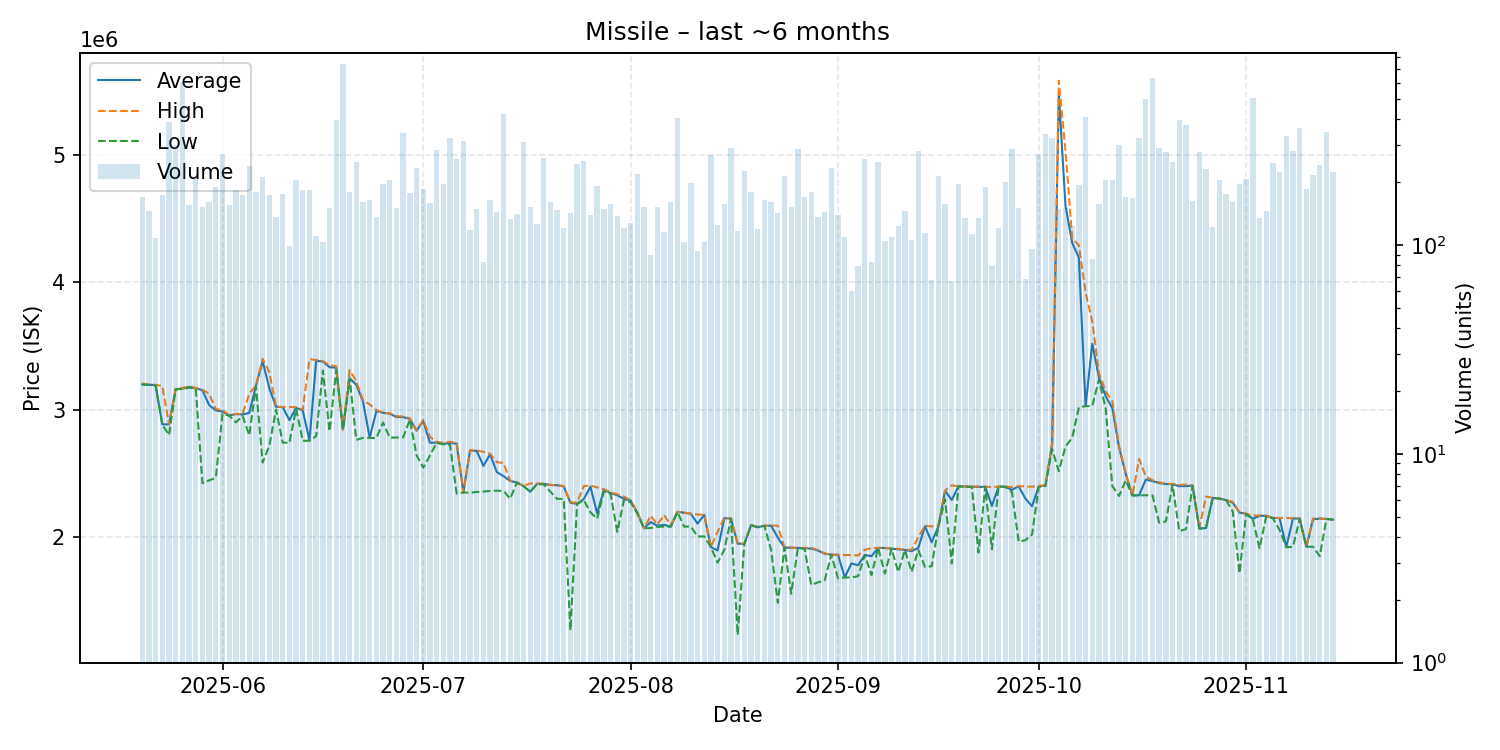

The data file committed next to this chart (first rows):
date, average, highest, lowest, order_count, volume
2025-05-20, 3199000, 3206000, 3195000, 81, 169
2025-05-21, 3195000, 3195000, 3195000, 63, 145
2025-05-22, 3193000, 3195000, 3189000, 65, 108
2025-05-23, 2885000, 3185000, 2884000, 64, 173
2025-05-24, 2884000, 2886000, 2800000, 77, 390
2025-05-25, 3161000, 3162000, 3160000, 94, 303
2025-05-26, 3164000, 3170000, 3162000, 128, 602
2025-05-27, 3178500, 3182000, 3172000, 78, 156
2025-05-28, 3169000, 3170000, 3165500, 111, 207
2025-05-29, 3152000, 3156000, 2423000, 85, 152
2025-05-30, 3036000, 3125000, 2445000, 74, 160
2025-05-31, 2994000, 3004000, 2465000, 106, 190
2025-06-01, 2985000, 2997000, 2968000, 104, 272
2025-06-02, 2954000, 2956000, 2952000, 98, 156
2025-06-03, 2965000, 2966000, 2900000, 86, 183
2025-06-04, 2962000, 2964000, 2950000, 98, 173
2025-06-05, 2974000, 3125000, 2799000, 107, 239
2025-06-06, 3188000, 3189000, 3183000, 92, 179
2025-06-07, 3379000, 3398000, 2585000, 83, 211
2025-06-08, 3167500, 3294000, 2717000, 67, 174
2025-06-09, 3022500, 3023000, 3000000, 83, 136
2025-06-10, 3020000, 3021000, 2741000, 77, 176
2025-06-11, 2917343, 3020000, 2739000, 50, 99
2025-06-12, 3014000, 3019000, 3006000, 56, 204
2025-06-13, 2992500, 2999000, 2755500, 70, 184
2025-06-14, 2758000, 3397000, 2756000, 90, 184
2025-06-15, 3383000, 3389000, 2792500, 72, 111
2025-06-16, 3377500, 3381000, 3306500, 51, 104
2025-06-17, 3333000, 3349000, 2831000, 88, 151
2025-06-18, 3329000, 3340000, 3309000, 91, 399
2025-06-19, 2844000, 2844000, 2844000, 100, 734
2025-06-20, 3246000, 3310000, 3244000, 80, 179
2025-06-21, 3195000, 3223000, 2763000, 110, 250
2025-06-22, 3063000, 3073000, 2778000, 115, 161
2025-06-23, 2780000, 3041000, 2778000, 69, 164
2025-06-24, 2989000, 2997000, 2777000, 81, 137
2025-06-25, 2975000, 2975000, 2899000, 62, 196
2025-06-26, 2968000, 2972000, 2780000, 97, 206
2025-06-27, 2942000, 2949000, 2781000, 77, 151
2025-06-28, 2941000, 2946000, 2782000, 83, 344
2025-06-29, 2927000, 2932000, 2922000, 97, 178
2025-06-30, 2834000, 2838000, 2643000, 77, 233
2025-07-01, 2911000, 2920000, 2544000, 75, 185
2025-07-02, 2740000, 2787000, 2639500, 66, 159
2025-07-03, 2741500, 2747000, 2739000, 92, 286
2025-07-04, 2731000, 2740000, 2727000, 67, 196
2025-07-05, 2738000, 2748000, 2724000, 96, 325
2025-07-06, 2733000, 2736000, 2341000, 101, 259
2025-07-07, 2350000, 2350000, 2350000, 67, 316
2025-07-08, 2679500, 2683000, 2348000, 60, 118
2025-07-09, 2676000, 2679000, 2354000, 60, 149
2025-07-10, 2558024, 2669000, 2357000, 50, 83
2025-07-11, 2650500, 2653500, 2362000, 64, 164
2025-07-12, 2510000, 2588000, 2364000, 76, 144
2025-07-13, 2478000, 2581000, 2362000, 104, 425
2025-07-14, 2440000, 2442000, 2301000, 62, 133
2025-07-15, 2428000, 2429000, 2427000, 59, 141
2025-07-16, 2400000, 2400000, 2400000, 60, 313
2025-07-17, 2356000, 2421000, 2354000, 75, 152
2025-07-18, 2418000, 2419000, 2415000, 54, 126
... 119 more rows
